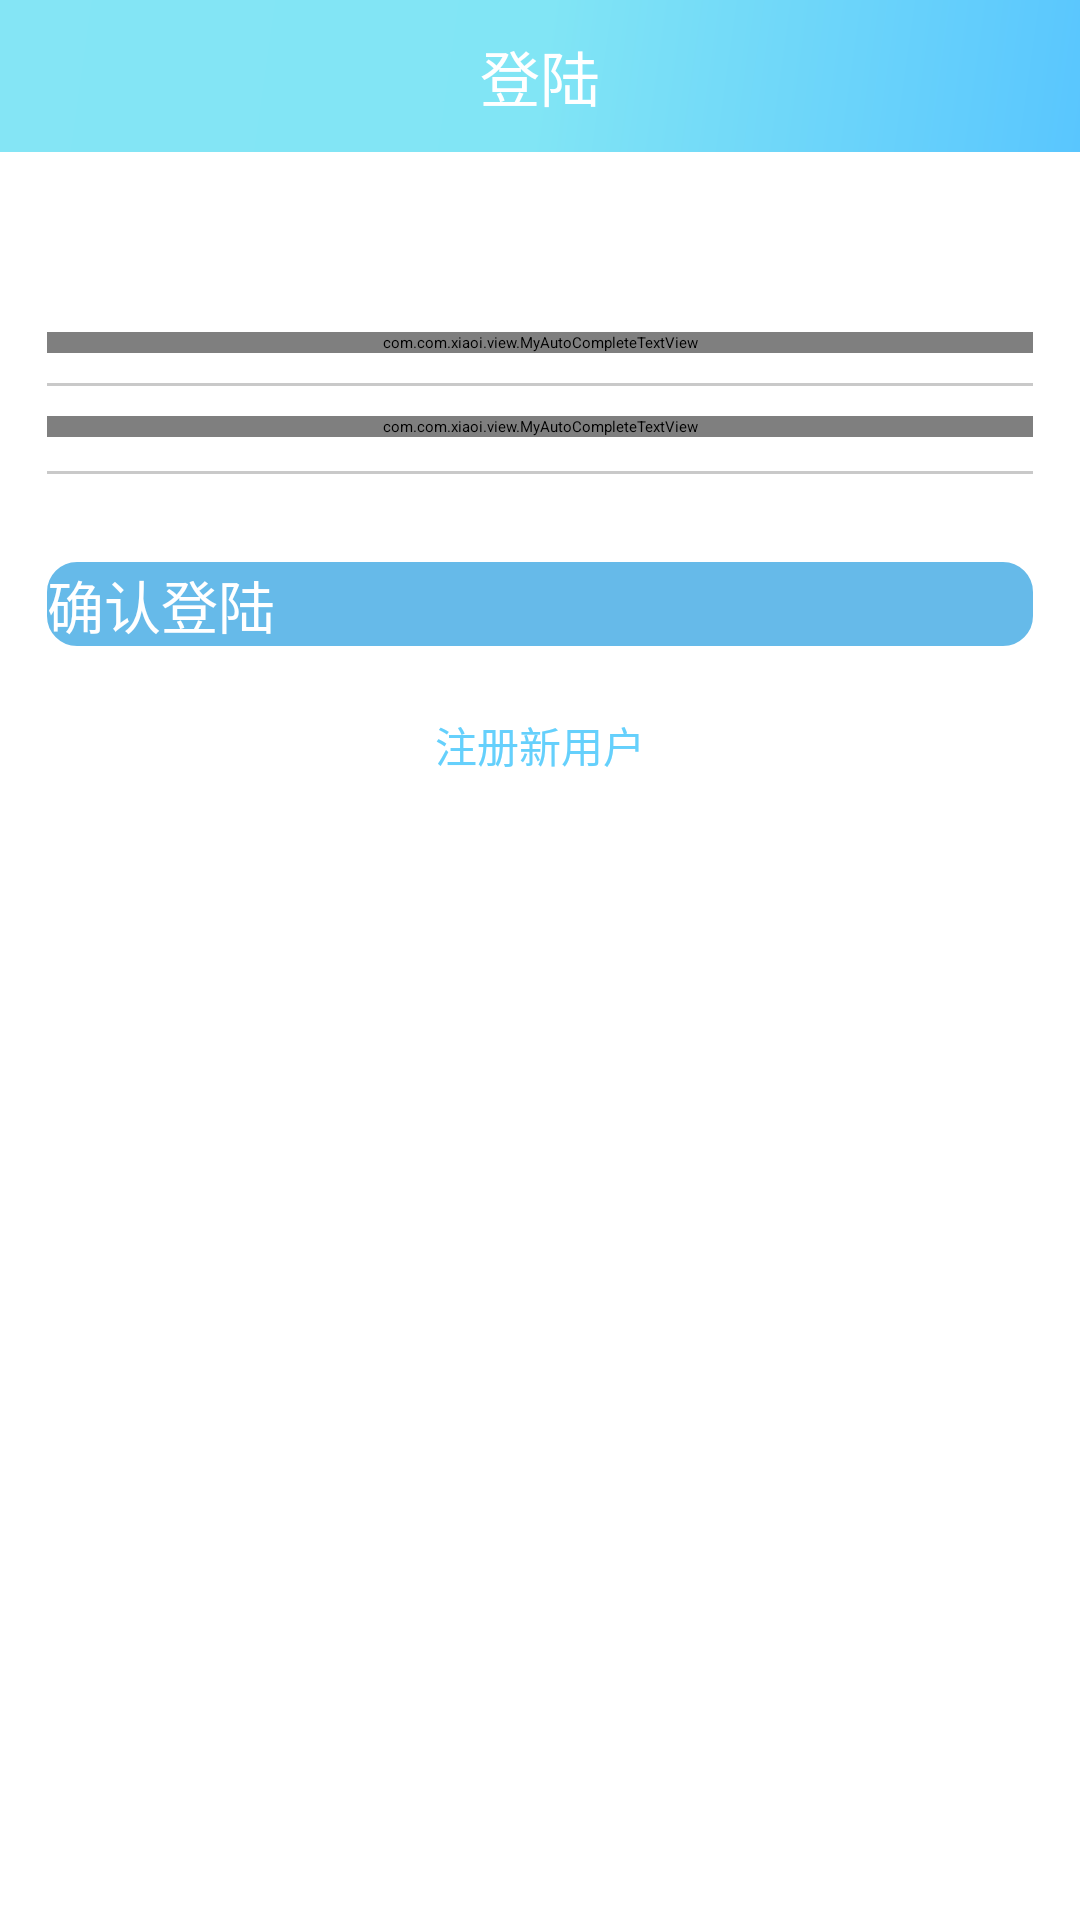

Layout XML and referenced resources for this Android screen:
<!-- AndroidManifest.xml: activity theme AppTheme.NoActionBar -->
<!-- res/layout/activity_main.xml -->
<?xml version="1.0" encoding="utf-8"?>

<RelativeLayout xmlns:android="http://schemas.android.com/apk/res/android"
    android:layout_width="match_parent"
    android:layout_height="match_parent"
    android:layout_gravity="center_horizontal"
    android:background="#fff"
    >

    <LinearLayout
        android:layout_width="match_parent"
        android:layout_height="wrap_content"
        android:gravity="center_horizontal"
        android:orientation="vertical"
        >

        <TextView
            android:layout_width="match_parent"
            android:layout_height="@dimen/j45dp"
            android:background="@drawable/background_login"
            android:gravity="center"
            android:text="登陆"
            android:textSize="20sp"
            android:textColor="#fff"
            />

        <TextView
            android:layout_width="wrap_content"
            android:layout_height="wrap_content"
            android:layout_marginTop="@dimen/j10dp"
            android:text="密码错误"
            android:textColor="#D52B2B"
            android:textSize="19sp"
            android:visibility="gone" />

        <LinearLayout
            android:layout_width="match_parent"
            android:layout_height="wrap_content"
            android:layout_marginLeft="@dimen/j13_8dp"
            android:layout_marginRight="@dimen/j13_8dp"
            android:layout_marginTop="60dp"
            android:orientation="horizontal" >

            <com.com.xiaoi.view.MyAutoCompleteTextView
                android:id="@+id/userName"
                android:layout_width="match_parent"
                android:layout_height="wrap_content"
                android:background="@null"
                android:drawableLeft="@drawable/username_img"
                android:drawableRight="@drawable/clear_icon_normal"
                android:textCursorDrawable="@drawable/color_cursor"
                android:textColor="#000"
                android:hint="用户名" />
        </LinearLayout>

        <View
            android:layout_width="match_parent"
            android:layout_height="1dp"
            android:layout_marginLeft="@dimen/j13_8dp"
            android:layout_marginRight="@dimen/j13_8dp"
            android:layout_marginTop="10dp"
            android:background="#C9C9C9" />

        <RelativeLayout
            android:layout_width="match_parent"
            android:layout_height="wrap_content"
            android:layout_marginLeft="@dimen/j13_8dp"
            android:layout_marginRight="@dimen/j13_8dp"
             >

            <LinearLayout
                android:id="@+id/passwword_linearlayout"
                android:layout_width="match_parent"
                android:layout_height="wrap_content"
                android:layout_marginTop="10dp"
                android:orientation="horizontal" >

                <com.com.xiaoi.view.MyAutoCompleteTextView
                    android:id="@+id/password"
                    android:layout_width="match_parent"
                    android:layout_height="wrap_content"
                    android:layout_weight="1"
                    android:background="@null"
                    android:textCursorDrawable="@drawable/color_cursor"
                    android:drawableLeft="@drawable/password_img"
                    android:drawableRight="@drawable/clear_icon_normal"
                    android:hint="请输入密码"
                    android:textColor="#000"
                    android:inputType="textPassword" />

               
            </LinearLayout>
             <ImageView
                    android:layout_width="@dimen/j20dp"
                    android:layout_height="@dimen/j20dp"
                    android:src="@drawable/showpassword_img" 
                    android:layout_alignParentRight="true"
                    android:layout_alignBottom="@id/passwword_linearlayout"
                    android:visibility="gone"
                    />
        </RelativeLayout>

        <View
            android:layout_width="match_parent"
            android:layout_height="1dp"
            android:layout_marginLeft="@dimen/j13_8dp"
            android:layout_marginRight="@dimen/j13_8dp"
            android:layout_marginTop="@dimen/j10dp"
            android:background="#C9C9C9" />

        <TextView
            android:layout_width="wrap_content"
            android:layout_height="wrap_content"
            android:layout_gravity="right"
            android:layout_marginRight="@dimen/j8_5dp"
            android:layout_marginTop="14sp"
            android:text="忘记密码"
            android:visibility="gone"
            />

        <Button
            android:id="@+id/loginbnt"
            android:layout_width="match_parent"
            android:layout_height="wrap_content"
            android:layout_marginLeft="@dimen/j13_8dp"
            android:layout_marginRight="@dimen/j13_8dp"
            android:layout_marginTop="@dimen/j26_2dp"
            android:background="@drawable/background_loginbutton"
            android:text="确认登陆"
            android:textColor="#fff"
            android:textSize="19sp" />

        <TextView
            android:id="@+id/registertxt"
            android:layout_width="wrap_content"
            android:layout_height="wrap_content"
            android:layout_marginTop="@dimen/j20dp"
            android:text="注册新用户"
            android:textColor="#65D0FC"
            android:textSize="14sp" />

        <Button
            android:id="@+id/sy"
            android:layout_width="wrap_content"
            android:layout_height="wrap_content"
            android:text="试验"
            android:visibility="gone"
            />

    </LinearLayout>

</RelativeLayout>
<!-- resources referenced by this layout -->
<resources>
  <dimen name="j10dp">10.0dip</dimen>
  <dimen name="j13_8dp">13.799988dip</dimen>
  <dimen name="j20dp">20.0dip</dimen>
  <dimen name="j26_2dp">26.199982dip</dimen>
  <dimen name="j45dp">45.0dip</dimen>
  <dimen name="j8_5dp">8.5dip</dimen>
  <!-- drawable background_login (drawable) -->
  <?xml version="1.0" encoding="utf-8"?>
  
  <shape xmlns:android="http://schemas.android.com/apk/res/android" >
      <gradient 
          android:startColor="#84E5F5"
          android:centerColor="#81E5F5"
          android:endColor="#59C6FE"
          android:angle="315"
          />
  
  </shape>
  <!-- drawable background_loginbutton (drawable) -->
  <?xml version="1.0" encoding="utf-8"?>
  
  <layer-list xmlns:android="http://schemas.android.com/apk/res/android" >
      <item>  
          <shape>  
              <solid android:color="#66BAE9" />  
              <stroke  
                  android:width="10dp"  
                  android:color="#66BAE9" />  
                  <corners android:radius="5dp"/>
          </shape>  
      </item>  
  
  </layer-list>
  <!-- drawable color_cursor (drawable) -->
  <?xml version="1.0" encoding="utf-8"?>
  
      <shape xmlns:android="http://schemas.android.com/apk/res/android" android:shape="rectangle">
          <size android:width="1dp" />
          <solid android:color="#000"  />
      </shape>
  <!-- drawable password_img: png bitmap (drawable-hdpi, 18630 bytes) -->
  <!-- drawable showpassword_img: png bitmap (drawable-hdpi, 1695 bytes) -->
  <!-- drawable username_img: png bitmap (drawable-hdpi, 1918 bytes) -->
</resources>
